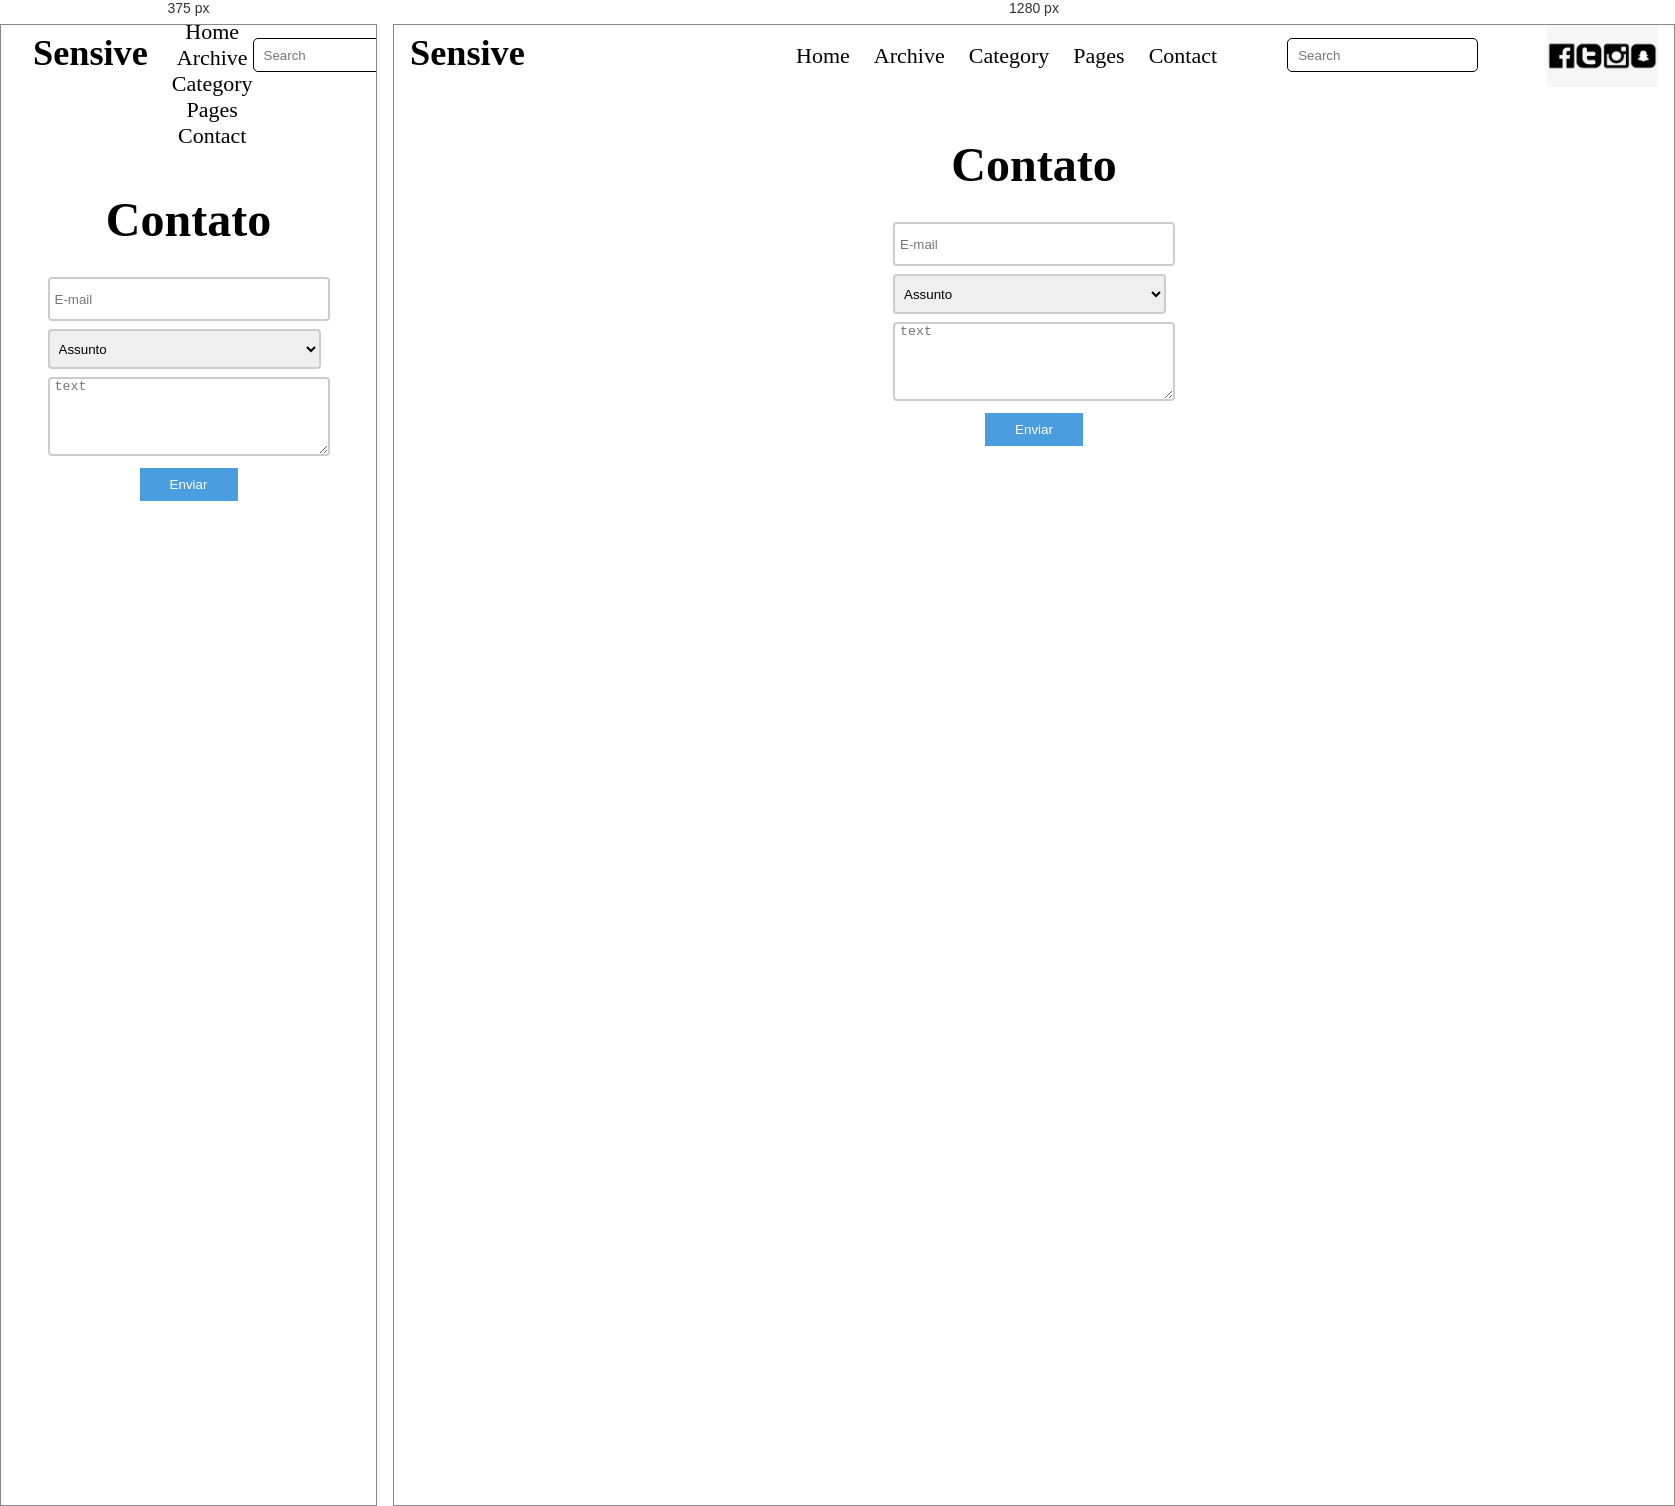
Rendered at 375 px and 1280 px, left to right.

<!-- file: contact.html -->
<!DOCTYPE html>
<html lang="pt-br">
<head>
    <meta charset="UTF-8">
    <meta http-equiv="X-UA-Compatible" content="IE=edge">
    <meta name="viewport" content="width=device-width, initial-scale=1.0">
    <title>Sensive</title>
    <link rel="stylesheet" href="css/style.css">

</head>
<body>
    <div class="container">
        <div class="grid1">
            <div class="efeito">
            <h3>Sensive</h3>
        </div>
            <nav class="menu-nav">
            <ul class="menu">
                <li><a href="index.html">Home</a></li>
                <li><a href="arquivo.html">Archive</a></li>
                <li><a href="category.html">Category</a></li>
                <li><a href="page.html">Pages</a></li>
                <li><a href="contact.html">Contact</a></li>
              </ul>
            </nav>
            <div class="busca">
                <input placeholder="Search" type="text">
                <a href="https://www.google.com" target="_blank"></a>
            </div>
            <img class="rede" src="imagens/logo facebook.png" alt="logo de redes sociais">

        </div>

        <div class="formulario">
            <h1>Contato</h1>
           <form>

            <div class="input_group">
                
                <input class="input-form" type="text" placeholder="E-mail" id="e-mail" value="">
            </div>
            <div class="input_group">
                <select class="input-form" id="cars" name="cars">
                    <option value="assunto"> Assunto</option>
                    <option value="saab">Saab</option>
                    <option value="fiat">Fiat</option>
                    <option value="audi">Audi</option>
                  </select>

            </div>

            <div class="input_group">
                
                <textarea class="input-form" name="address" placeholder="text" id="address" cols="25" rows="5"></textarea>
            </div>
            <div class="btn_group">
                <button class="btn">Enviar </button>
            </div>
           </form>


        </div>

       

       
 
     </div>
    
</body>
</html>

/* @media block from style.css */
@media screen and (max-width: 864px){
    .container{
        padding: 0 16px;
    }
    .boxes{
        flex-direction: column;
    }
    ul.menu{
        flex-direction: column;
        
    }
    .grid1{
        height: 117px;
    }

}